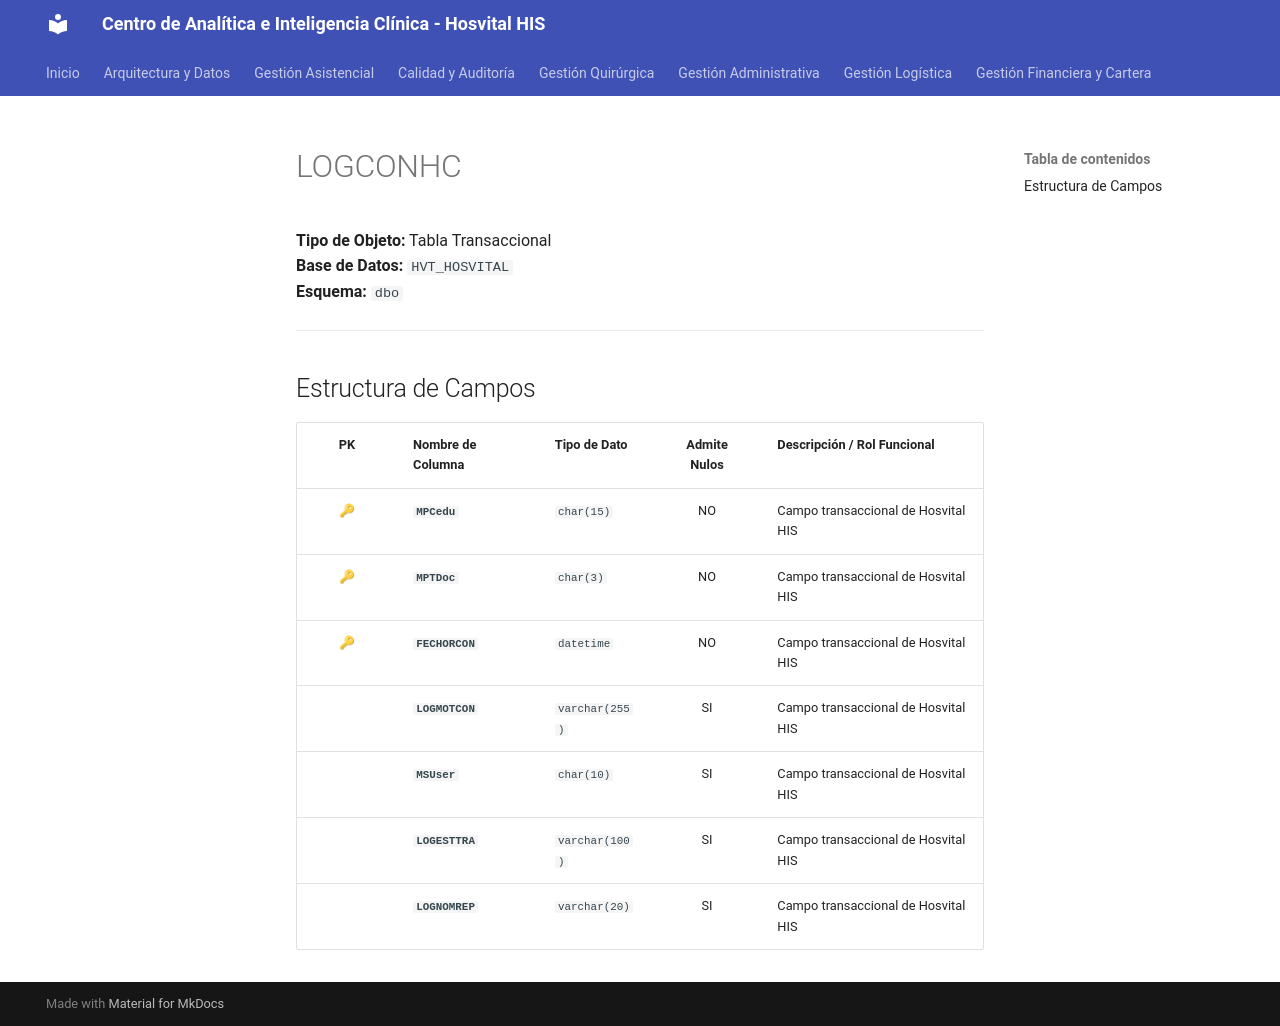

repository: SoporteSaludtech/superset-docs · page: diccionario-general/LOGCONHC/index.html · generator: mkdocs

# LOGCONHC

**Tipo de Objeto:** Tabla Transaccional  
**Base de Datos:** `HVT_HOSVITAL`  
**Esquema:** `dbo`

---

## Estructura de Campos

| PK | Nombre de Columna | Tipo de Dato | Admite Nulos | Descripción / Rol Funcional |
| :-: | :--- | :--- | :-: | :--- |
| 🔑 | **`MPCedu`** | `char(15)` | NO | Campo transaccional de Hosvital HIS |
| 🔑 | **`MPTDoc`** | `char(3)` | NO | Campo transaccional de Hosvital HIS |
| 🔑 | **`FECHORCON`** | `datetime` | NO | Campo transaccional de Hosvital HIS |
|  | **`LOGMOTCON`** | `varchar(255)` | SI | Campo transaccional de Hosvital HIS |
|  | **`MSUser`** | `char(10)` | SI | Campo transaccional de Hosvital HIS |
|  | **`LOGESTTRA`** | `varchar(100)` | SI | Campo transaccional de Hosvital HIS |
|  | **`LOGNOMREP`** | `varchar(20)` | SI | Campo transaccional de Hosvital HIS |
